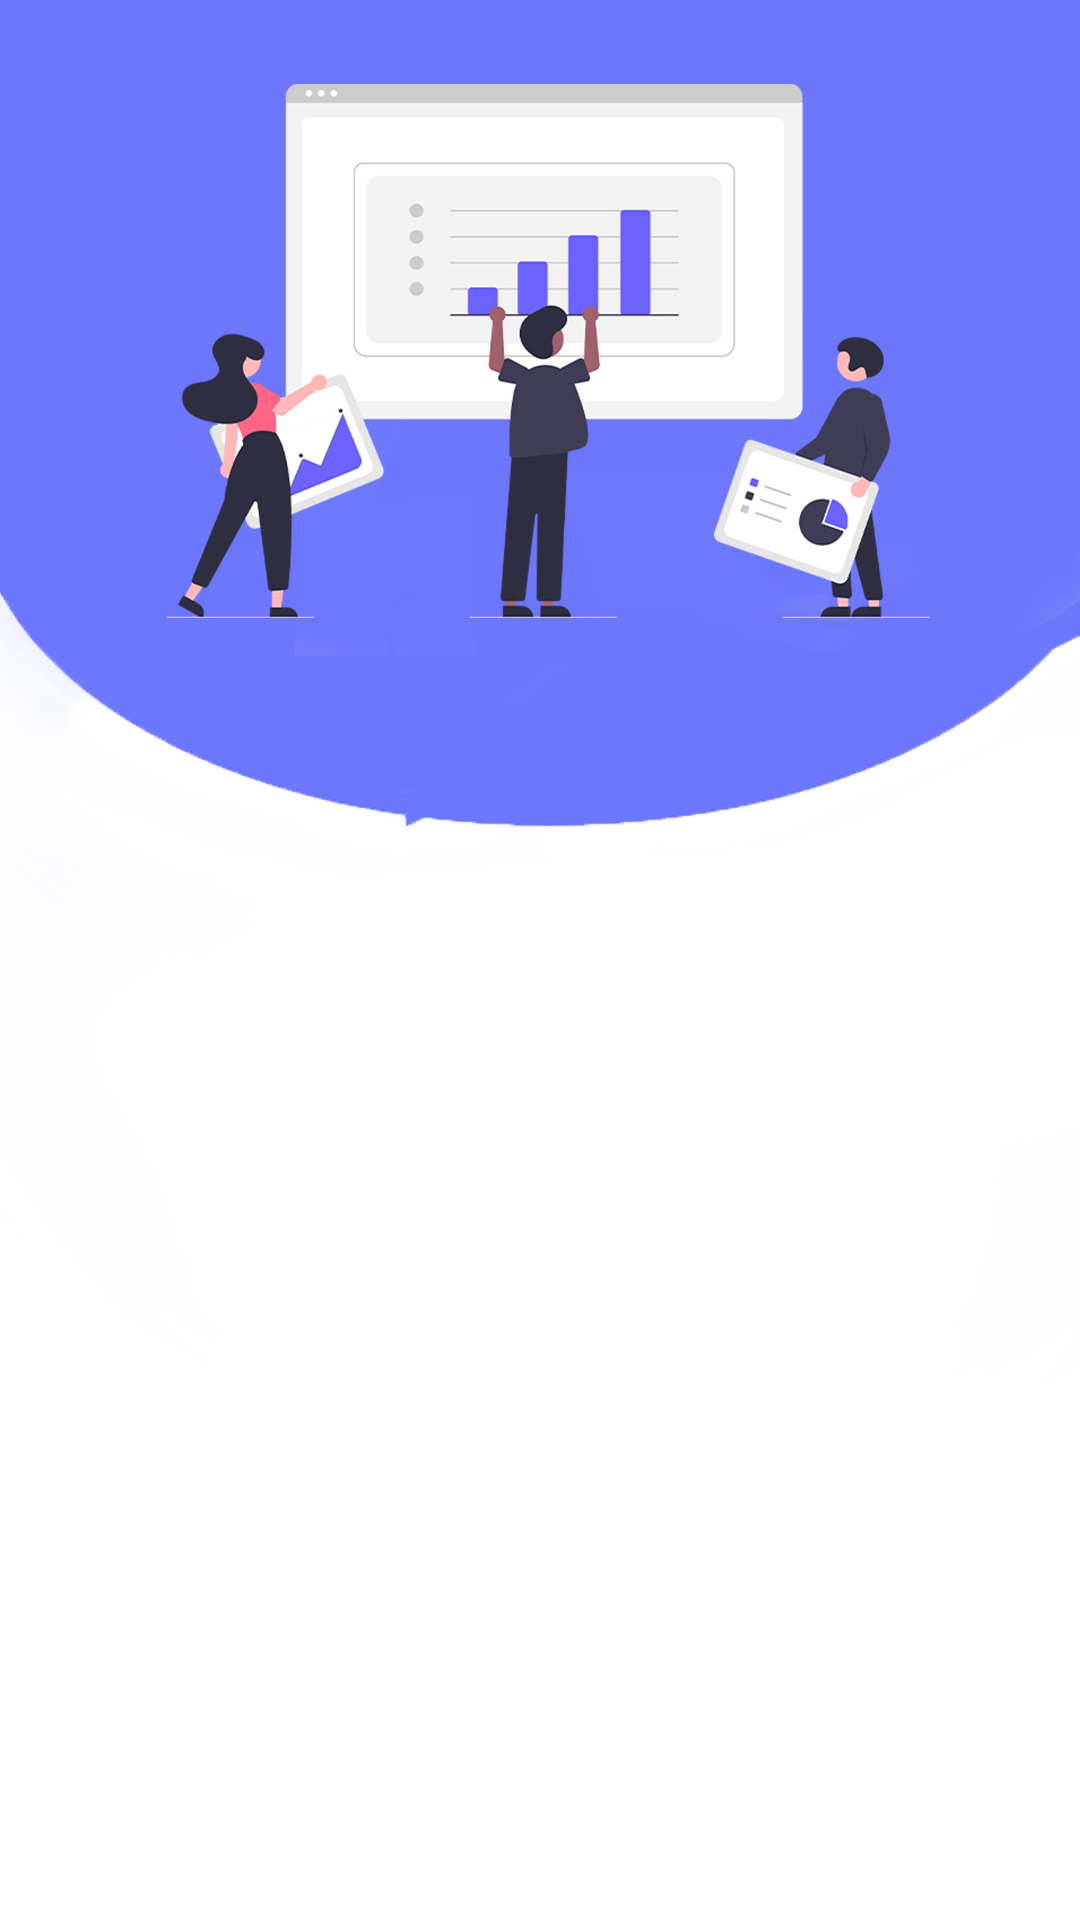

Reconstruct the res/layout file that produces this screen, plus the resources it refers to.
<!-- AndroidManifest.xml: application theme Theme.Babybuy -->
<!-- res/layout/fragment_sizechart.xml -->
<?xml version="1.0" encoding="utf-8"?>
<FrameLayout xmlns:android="http://schemas.android.com/apk/res/android"
    xmlns:tools="http://schemas.android.com/tools"
    android:layout_width="match_parent"
    android:layout_height="match_parent"
    android:background="@drawable/chartbg"
    tools:context=".Fragments.SizechartFragment">


    <TextView
        android:id="@+id/logo"
        android:layout_width="wrap_content"
        android:layout_height="wrap_content"
        android:fontFamily="sans-serif"
        android:text="Chart"
        android:textColor="@color/colorWhite"
        android:textSize="40sp"
        android:textStyle="bold"
        android:layout_marginTop="340sp"
        android:layout_marginStart="200sp"/>


    <ImageView
        android:layout_width="392dp"
        android:layout_height="270dp"
        android:layout_marginStart="20dp"
        android:layout_marginTop="400dp"
        android:layout_marginEnd="40dp"
        android:layout_marginBottom="300dp"
        android:background="@drawable/babysizechart"
        android:contentDescription="TODO" />
</FrameLayout>
<!-- resources referenced by this layout -->
<resources>
  <color name="colorWhite">#FFFFFF</color>
  <!-- drawable chartbg: jpg bitmap (drawable, 255889 bytes) -->
  <style name="Theme.Babybuy" parent="Theme.MaterialComponents.DayNight.NoActionBar">
          
          <item name="colorPrimary">@color/purple</item>
          <item name="colorPrimaryVariant">@color/purple</item>
          <item name="colorOnPrimary">@color/white</item>
          
          <item name="colorSecondary">@color/purple</item>
          <item name="colorSecondaryVariant">@color/purple</item>
          <item name="colorOnSecondary">@color/black</item>
          
          <item name="android:statusBarColor">?attr/colorPrimaryVariant</item>
          
          <item name="android:itemBackground">@android:color/white</item>
      </style>
  <color name="purple">#8692f7</color>
  <color name="white">#F4EFEF</color>
  <color name="black">#0C0C0C</color>
</resources>
